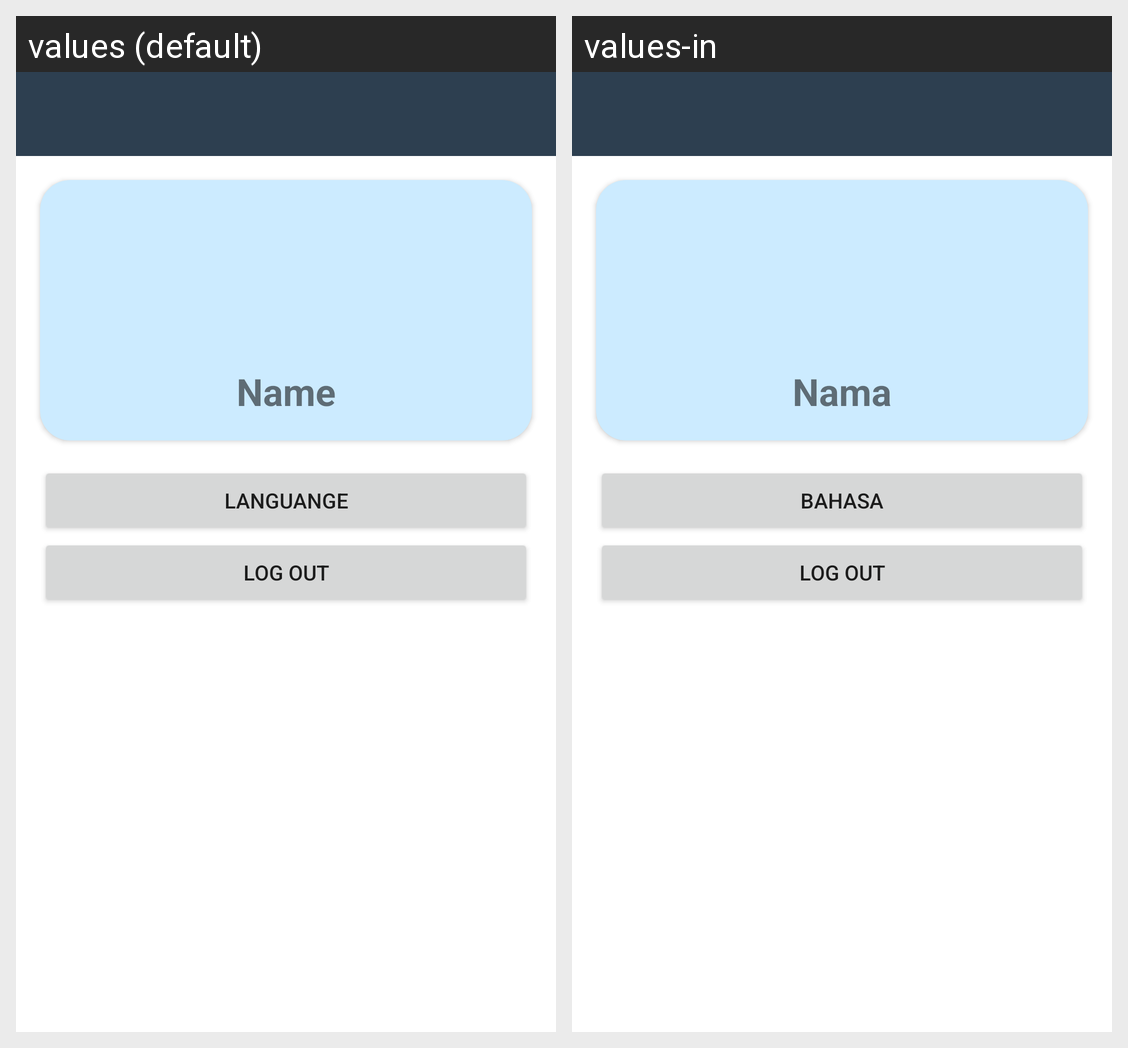

For this localized Android screen grid, give each drawn string resource with its value in every locale shown.
Android screen res/layout/activity_profil.xml rendered under 2 locales, left to right: values (default), values-in. Device: Nexus 5 (rendered at 1080×1920; each locale shown at half size, 540×960, under a caption strip naming it); theme Theme.StoryAppTest1.
Strings drawn on this screen, with the default value and each locale's value (text and hints the layout hard-codes, and strings that could not be matched under every locale, appear in the picture but are not listed):

name
  values: Name
  values-in: Nama

languange
  values: Languange
  values-in: Bahasa

log_out
  values: Log Out
  values-in: Log Out
